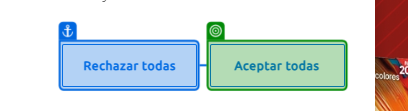
Task: Robotic Enterprise Framework
Workflow: BuscarProducto

Step 1 [try]: check the button 'Aceptar todas' in window 'Compra Online en Carrefour: Ofertas en Alimentación, Tecnología, Hogar' (msedge.exe)

Step 2 [try]: click on the button 'Aceptar todas' in window 'Compra Online en Carrefour: Ofertas en Alimentación, Tecnología, Hogar' (msedge.exe) (no picture)

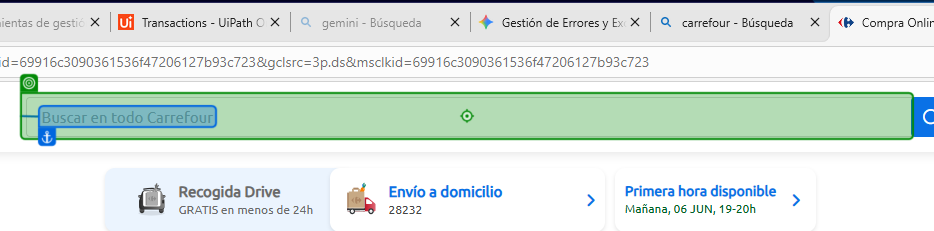
Step 3 [try]: click on 'Buscar en todo Carrefour'

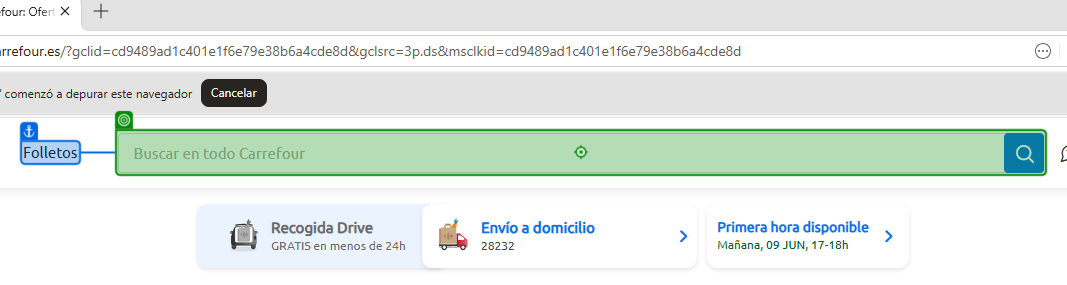
Step 4: type "[in_TransactionItem.SpecificContent("PRODUCTO").ToString]" into the text box 'Buscar en Carrefour' in window 'Compra Online en Carrefour: Ofertas en Alimentación, Tecnología, Hogar' (msedge.exe)
